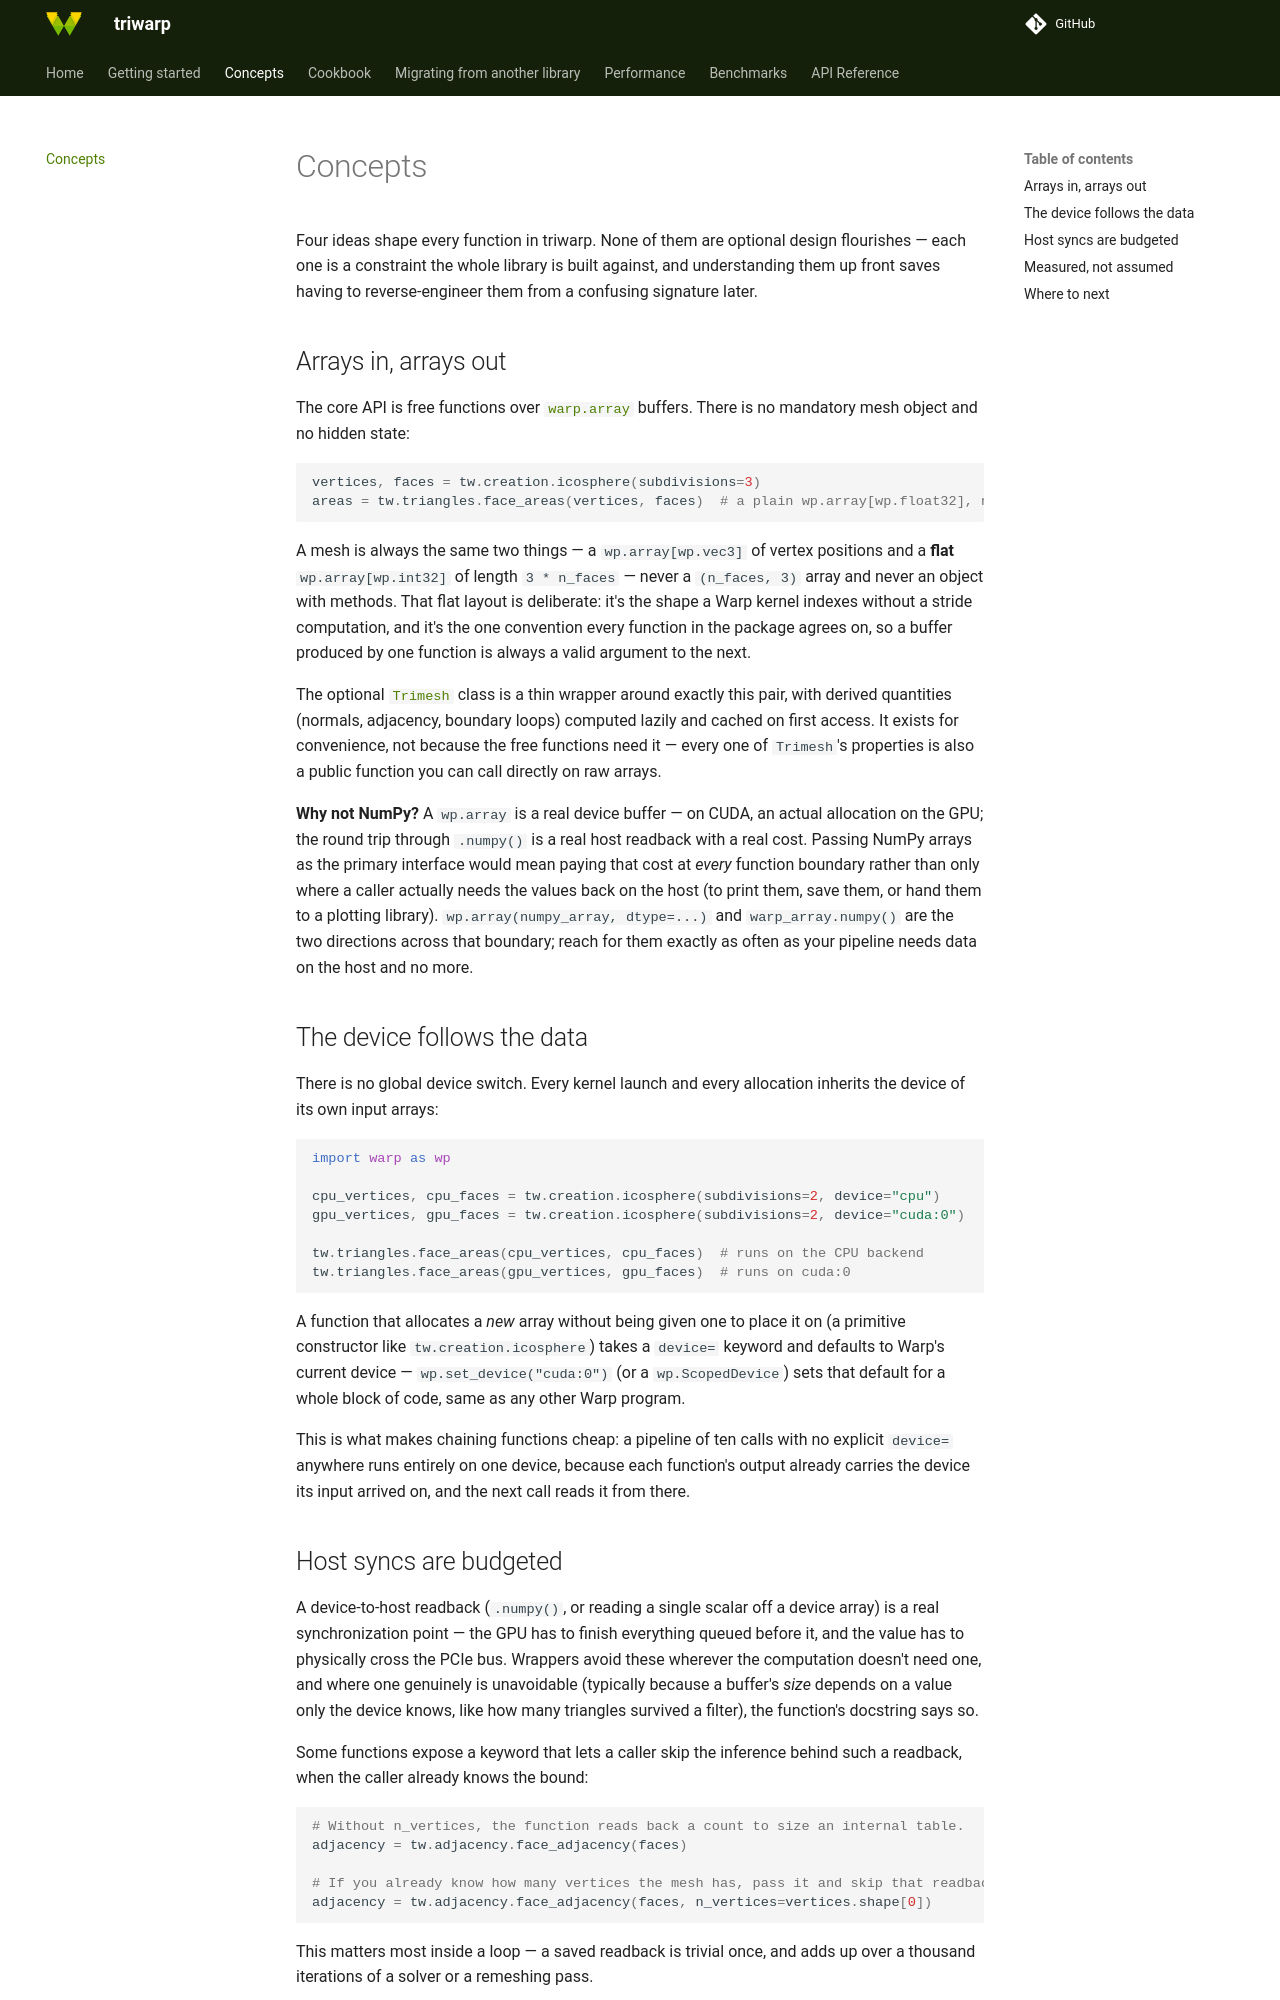

repository: lucagrementieri/triwarp · page: concepts/index.html · generator: mkdocs

# Concepts

Four ideas shape every function in triwarp. None of them are optional design flourishes — each
one is a constraint the whole library is built against, and understanding them up front saves
having to reverse-engineer them from a confusing signature later.

## Arrays in, arrays out

The core API is free functions over [`warp.array`](https://nvidia.github.io/warp/modules/runtime.html#arrays)
buffers. There is no mandatory mesh object and no hidden state:

```python
vertices, faces = tw.creation.icosphere(subdivisions=3)
areas = tw.triangles.face_areas(vertices, faces)  # a plain wp.array[wp.float32], nothing else
```

A mesh is always the same two things — a `wp.array[wp.vec3]` of vertex positions and a
**flat** `wp.array[wp.int32]` of length `3 * n_faces` — never a `(n_faces, 3)` array and never an
object with methods. That flat layout is deliberate: it's the shape a Warp kernel indexes without
a stride computation, and it's the one convention every function in the package agrees on, so a
buffer produced by one function is always a valid argument to the next.

The optional [`Trimesh`][triwarp.mesh.Trimesh] class is a thin wrapper around exactly this pair,
with derived quantities (normals, adjacency, boundary loops) computed lazily and cached on first
access. It exists for convenience, not because the free functions need it — every one of
`Trimesh`'s properties is also a public function you can call directly on raw arrays.

**Why not NumPy?** A `wp.array` is a real device buffer — on CUDA, an actual allocation on the
GPU; the round trip through `.numpy()` is a real host readback with a real cost. Passing NumPy
arrays as the primary interface would mean paying that cost at *every* function boundary rather
than only where a caller actually needs the values back on the host (to print them, save them, or
hand them to a plotting library). `wp.array(numpy_array, dtype=...)` and `warp_array.numpy()` are
the two directions across that boundary; reach for them exactly as often as your pipeline needs
data on the host and no more.

## The device follows the data

There is no global device switch. Every kernel launch and every allocation inherits the device of
its own input arrays:

```python
import warp as wp

cpu_vertices, cpu_faces = tw.creation.icosphere(subdivisions=2, device="cpu")
gpu_vertices, gpu_faces = tw.creation.icosphere(subdivisions=2, device="cuda:0")

tw.triangles.face_areas(cpu_vertices, cpu_faces)  # runs on the CPU backend
tw.triangles.face_areas(gpu_vertices, gpu_faces)  # runs on cuda:0
```

A function that allocates a *new* array without being given one to place it on (a primitive
constructor like `tw.creation.icosphere`) takes a `device=` keyword and defaults to Warp's current
device — `wp.set_device("cuda:0")` (or a `wp.ScopedDevice`) sets that default for a whole block of
code, same as any other Warp program.

This is what makes chaining functions cheap: a pipeline of ten calls with no explicit `device=`
anywhere runs entirely on one device, because each function's output already carries the device
its input arrived on, and the next call reads it from there.
